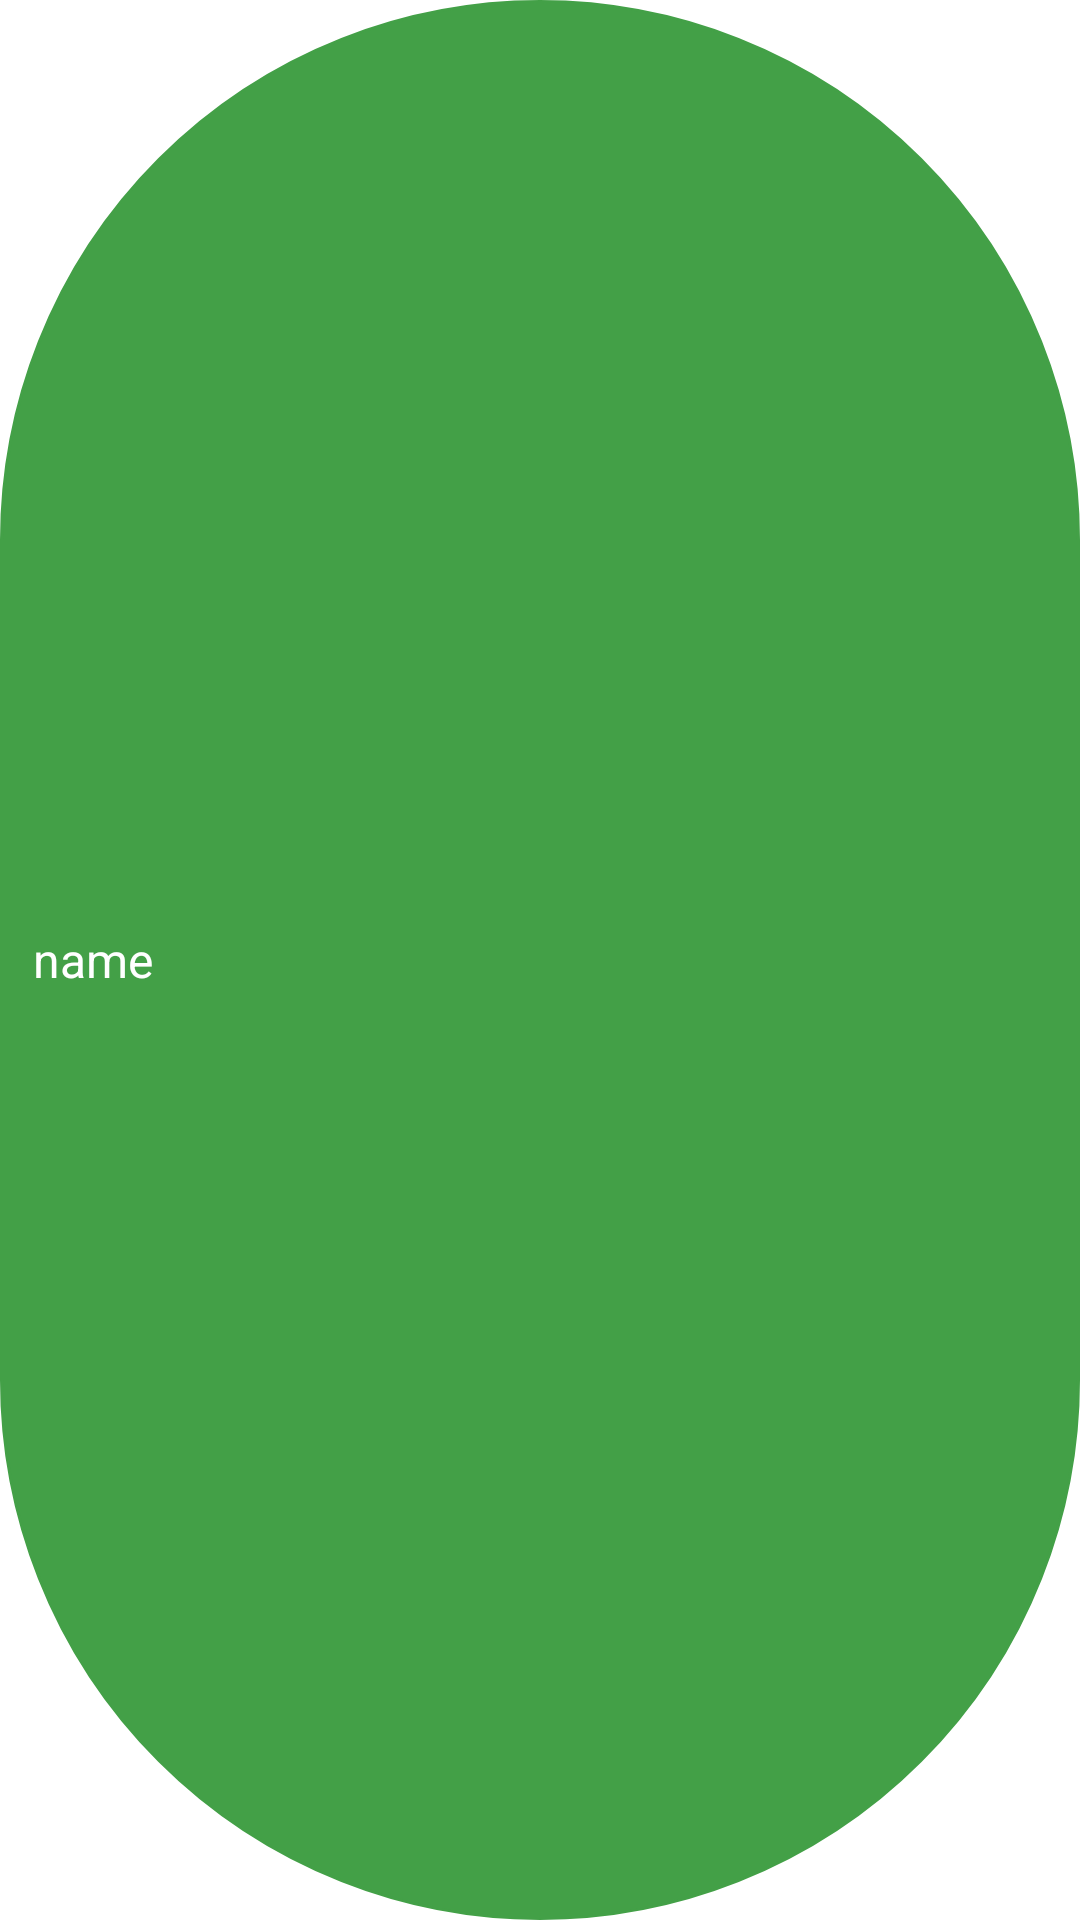

Reconstruct the res/layout file that produces this screen, plus the resources it refers to.
<!-- AndroidManifest.xml: application theme Theme.Calories_tracker_main -->
<!-- res/layout/info_item_meal.xml -->
<?xml version="1.0" encoding="utf-8"?>
<LinearLayout xmlns:android="http://schemas.android.com/apk/res/android"
    android:layout_width="match_parent"
    android:layout_height="wrap_content"
    android:layout_marginHorizontal="5dp"
    android:layout_marginTop="10dp"
    android:background="@drawable/rounded_corner"
    android:paddingTop="5dp"
    android:paddingBottom="5dp">

    <TextView
        android:id="@+id/textView_info_item_name"
        android:layout_width="247dp"
        android:layout_height="wrap_content"
        android:layout_gravity="center"
        android:layout_weight="1"
        android:paddingLeft="10dp"
        android:text="@string/textview_item_meal"
        android:textAlignment="viewStart"
        android:textColor="@color/white"
        android:textSize="16sp" />

    <TextView
        android:id="@+id/textView_info_item_cal"
        android:layout_width="109dp"
        android:layout_height="wrap_content"
        android:layout_weight="1"
        android:fontFamily="@font/andika_new_basic"
        android:paddingRight="10dp"
        android:text="@string/textview_item_meal_cal"
        android:textAlignment="textEnd"
        android:textColor="@color/white"
        android:textSize="20sp"
        android:textStyle="bold" />
</LinearLayout>
<!-- resources referenced by this layout -->
<resources>
  <color name="white">#FFFFFFFF</color>
  <!-- drawable rounded_corner (drawable) -->
  <?xml version="1.0" encoding="utf-8"?>
  <shape xmlns:android="http://schemas.android.com/apk/res/android" >
      <stroke
          android:width="1dp"
          android:color="@color/primaryColor" />
  
      <solid android:color="@color/primaryColor" />
  
      <padding
          android:left="1dp"
          android:right="1dp"
          android:bottom="1dp"
          android:top="1dp" />
  
      <corners android:radius="1000dp" />
  </shape>
  <string name="textview_item_meal">name</string>
  <string name="textview_item_meal_cal">cal</string>
  <style name="Theme.Calories_tracker_main" parent="Theme.MaterialComponents.DayNight.DarkActionBar">
          <item name="colorPrimary">@color/primaryColor</item>
          <item name="colorPrimaryVariant">@color/primaryLightColor</item>
          <item name="colorOnPrimary">@color/primaryDarkColor</item>
          <item name="colorSecondary">@color/secondaryColor</item>
          <item name="colorSecondaryVariant">@color/secondaryLightColor</item>
          <item name="colorOnSecondary">@color/secondaryDarkColor</item>
          <item name="android:statusBarColor" tools:targetApi="l">?attr/colorPrimaryVariant</item>
      </style>
  <color name="primaryColor">#43a047</color>
  <color name="primaryLightColor">#76d275</color>
  <color name="primaryDarkColor">#015314</color>
  <color name="secondaryColor">#fbc02d</color>
  <color name="secondaryLightColor">#fff263</color>
  <color name="secondaryDarkColor">#c49000</color>
</resources>
